Run: headless pygame with SDL's dummy video driver; simulated clock (each Clock.tick advances the game by its frame time, no real sleeping); random seed 0; keys injected as events and as key.get_pressed() state; mouse plan: one left click at the window centre at the start of phase 2, then a move to the lower-right quarter at the start of phase 3.
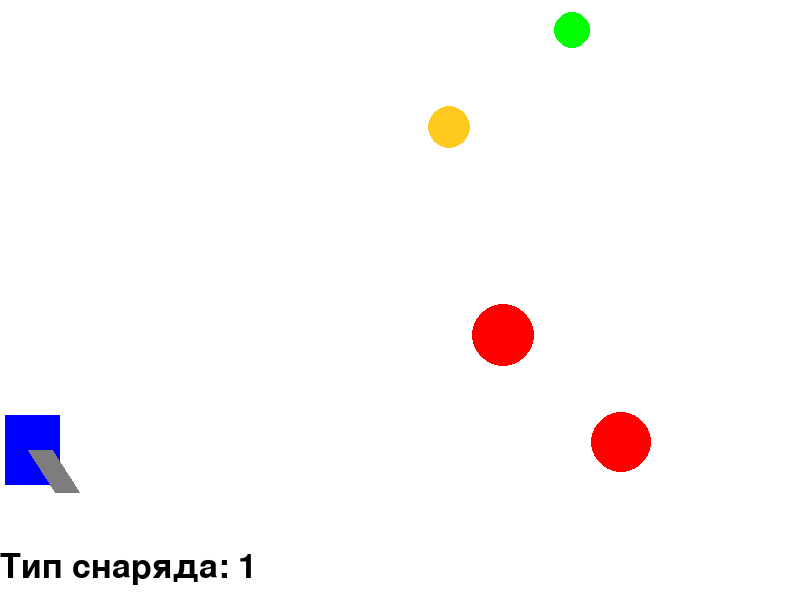
Frame 1 of 4 · flips 1–60 · no input
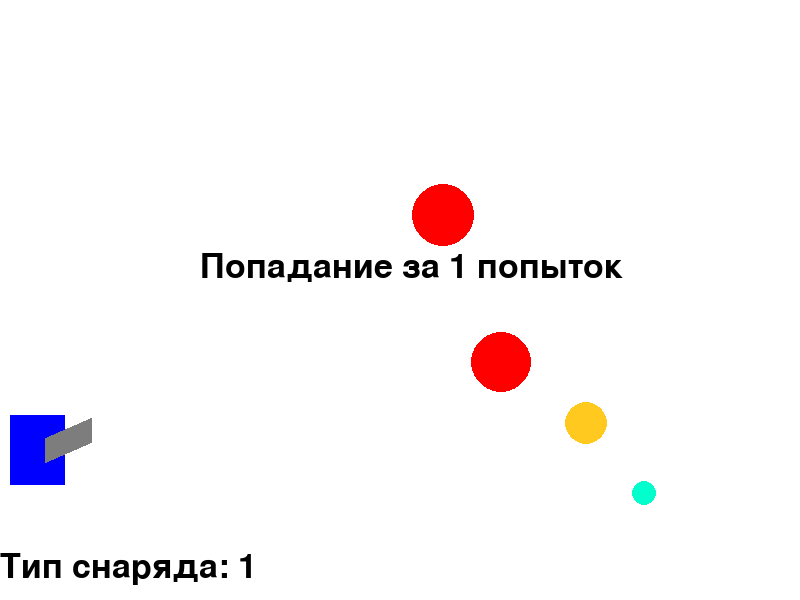
Frame 2 of 4 · flips 61–180 · clicked the window centre · tapped SPACE, RETURN · held RIGHT (→), D
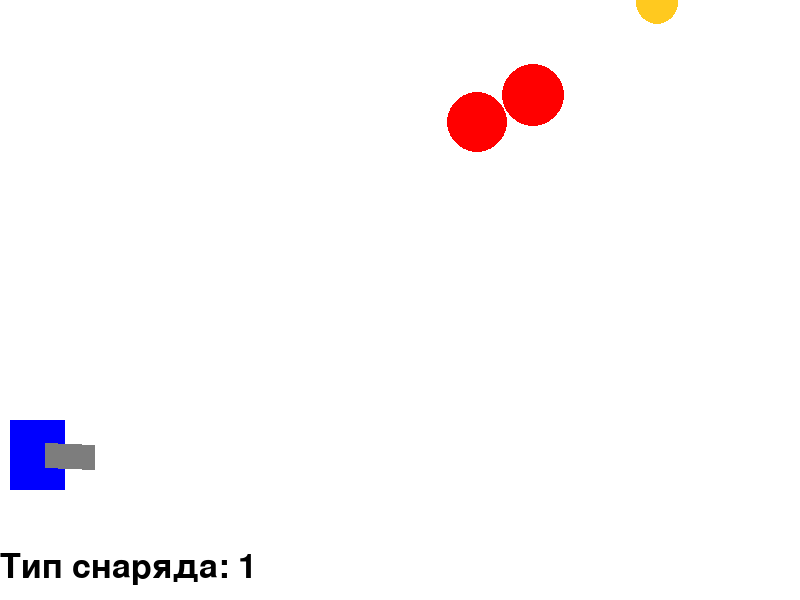
Frame 3 of 4 · flips 181–300 · moved the mouse to the lower-right quarter · held DOWN (↓), S
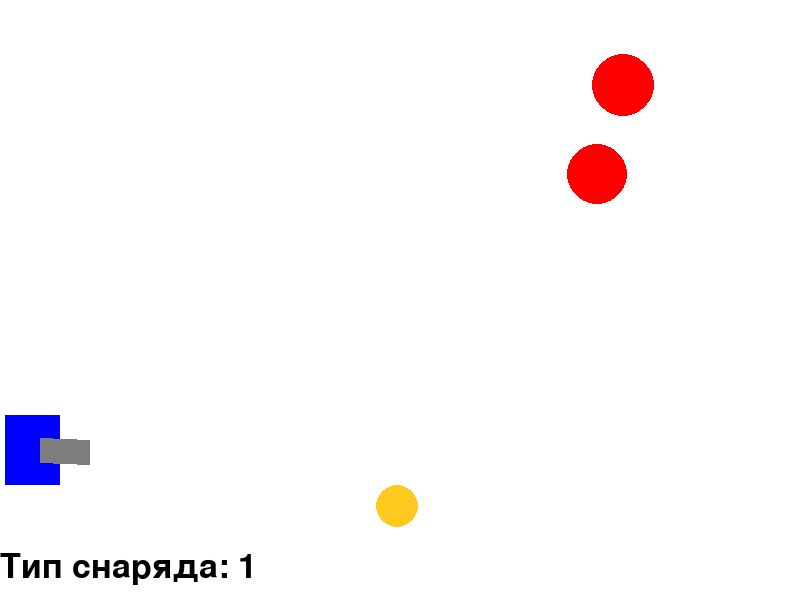
Frame 4 of 4 · flips 301–420 · held LEFT (←), A, UP (↑), W

The pygame program that drew these frames:

import math
from random import choice
from random import randint
import pygame

FPS = 30

RED = 0xFF0000
BLUE = 0x0000FF
YELLOW = 0xFFC91F
GREEN = 0x00FF00
MAGENTA = 0xFF03B8
CYAN = 0x00FFCC
BLACK = (0, 0, 0)
WHITE = 0xFFFFFF
GREY = 0x7D7D7D
LIME = (180, 255, 100)
PINK = (255, 100, 180)
PURPLE = (240, 0, 255)
BROWN = (100, 40, 0)
RUST = (210, 150, 75)
MARROON = (115, 0, 0)
GAME_COLORS = [RED, BLUE, YELLOW, GREEN, MAGENTA, CYAN]
score = 0

WIDTH = 800
HEIGHT = 600


class Ball:
    def __init__(self, screen: pygame.Surface, x=40, y=450):
        """ Конструктор класса ball

        Args:
        x - начальное положение мяча по горизонтали
        y - начальное положение мяча по вертикали
        """
        self.screen = screen
        self.x = x
        self.y = y
        self.r = 10
        self.vx = 0
        self.vy = 0
        self.color = CYAN
        self.live = 30

    def move(self):
        """Переместить мяч по прошествии единицы времени.

        Метод описывает перемещение мяча за один кадр перерисовки. То есть, обновляет значения
        self.x и self.y с учетом скоростей self.vx и self.vy, силы гравитации, действующей на мяч,
        и стен по краям окна (размер окна 800х600).
        """
        if (self.x+self.r < 800) & (self.x - self.r > 0):
            self.x += self.vx
        else:
            self.vx = -self.vx
            self.x += self.vx
        if (self.y+self.r) < 500:
            self.vy -= 1
            self.y -= self.vy
        else:
            self.vy = -self.vy/1.1
            self.y -= self.vy
            self.vx = self.vx/1.1
        if self.vx**2 + self.vy**2 < 0.001:
            self.live -= 1


    def draw(self):
        pygame.draw.circle(
            self.screen,
            self.color,
            (self.x, self.y),
            self.r
        )

    def hittest(self, obj):
        """Функция проверяет сталкивалкивается ли данный обьект с целью, описываемой в обьекте obj.

        Args:
            obj: Обьект, с которым проверяется столкновение.
        Returns:
            Возвращает True в случае столкновения мяча и цели. В противном случае возвращает False.
        """
        if (obj.x-self.x)**2 + (obj.y-self.y)**2 <= (obj.r+self.r)**2:
            return True
        else:
            return False




def balls_live_test(balls):
    """Удаляет шарики, у которых self.live = 0"""
    global b
    for b in balls:
        b.draw()
        if b.live == 0:
            balls.remove(b)


class Gun:
    def __init__(self, screen):
        self.screen = screen
        self.f2_power = 10
        self.f2_on = 0
        self.an = 1
        self.color = GREY
        self.color_corp = BLUE
        self.x = 40
        self.y = 450

    def fire2_start(self, event):
        self.f2_on = 1

    def fire2_end(self, event):
        """Выстрел мячом.

        Происходит при отпускании кнопки мыши.
        Начальные значения компонент скорости мяча vx и vy зависят от положения мыши.
        """
        global balls, bullet
        bullet += 1
        new_ball = Ball(self.screen, self.x, self.y)
        if ball_type == 1:
            new_ball.r += 2
            self.an = math.atan2((event.pos[1]-new_ball.y), (event.pos[0]-new_ball.x))
            new_ball.vx = 2*self.f2_power * math.cos(self.an)
            new_ball.vy = - 2*self.f2_power * math.sin(self.an)
            new_ball.color = CYAN
            balls.append(new_ball)
        if ball_type == 2:
            new_ball.r += 5
            self.an = math.atan2((event.pos[1] - new_ball.y), (event.pos[0] - new_ball.x))
            new_ball.vx = self.f2_power * math.cos(self.an)
            new_ball.vy = -self.f2_power * math.sin(self.an)
            new_ball.color = PURPLE
            balls.append(new_ball)
        if ball_type == 3:
            new_ball.r += 9
            self.an = math.atan2((event.pos[1] - new_ball.y), (event.pos[0] - new_ball.x))
            new_ball.vx = 0.6 * self.f2_power * math.cos(self.an)
            new_ball.vy = -0.6* self.f2_power * math.sin(self.an)
            new_ball.color = MARROON
            balls.append(new_ball)
        self.f2_on = 0
        self.f2_power = 10

    def targetting(self, event):
        """Прицеливание. Зависит от положения мыши."""
        if event:
            if event.pos[0] != 20:
                self.an = math.atan((event.pos[1]-450) / (event.pos[0]-20))
            else:
                self.an = math.atan((event.pos[1]-450) / (event.pos[0]-21))
        if self.f2_on:
            self.color = RED
        else:
            self.color = GREY

    def draw(self):
        pygame.draw.rect(self.screen, self.color_corp, (self.x - 35, self.y - 35, 55, 70))
        pygame.draw.line(self.screen, self.color, (self.x, self.y), (self.x+5*self.f2_power*math.cos(self.an), self.y+5*self.f2_power*math.sin(self.an)), 25)


    def power_up(self):
        if self.f2_on:
            if self.f2_power < 50:
                self.f2_power += 1
            self.color = RED
        else:
            self.color = GREY

    def gun_move_x_left(self):
        if self.x >= 30:
            self.x -= 5

    def gun_move_x_right(self):
        if self.x <= 300:
            self.x += 5

    def gun_move_y_up(self):
        if self.y >= 200:
            self.y -= 5

    def gun_move_y_down(self):
        if self.y <= 475:
            self.y += 5



class Target:
    def __init__(self):
        self.points = 0
        self.live = 1
        self.x = 0
        self.y = 0
        self.r = 0
        self.vx = 0
        self.vy = 0
        self.color = RED
        self.time = 0
        self.new_target()

    def new_target(self):
        """ Инициализация новой цели. """
        x = self.x = randint(550, 745)
        y = self.y = randint(200, 400)
        r = self.r = randint(5, 50)
        vx = self.vx = randint(-5, 5)
        vy = self.vy = randint(-5, 5)
        self.live = 1
        self.time = 0
        color = self.color = RED

    def hit(self):
        """Попадание шарика в цель."""
        global score
        score += 1
        print("Попадание! Очки:", score)

    def score_draw(self):
        """Выводит счёт на экран"""
        global bullet, b
        for b in balls:
            if b.hittest(self) and self.live:
                self.time += 1
                self.live = 0
                self.hit()
            if (self.time > 0) and (self.time < 120):
                text = font.render(f'Попадание за {bullet} попыток', True, BLACK)
                screen.blit(text, (200, 250))
                self.time += 1
            if self.time == 120:
                self.time = 0
                self.new_target()
                bullet = 0

    def draw(self):
        """Рисует цель"""
        if self.live != 0:
            pygame.draw.circle(screen, self.color, (self.x, self.y), self.r)
            if (self.x+self.r > 800) or (self.x-self.r < 400):
                self.vx = -self.vx
            if (self.y+self.r > 550) or (self.y-self.r < 0):
                self.vy = -self.vy
            self.x += self.vx
            self.y += self.vy


class GreenTarget(Target):
    """"Зелёная цель; постояноо разгоняется, но при достижении скоростью определённой отметки останавливается и разгоняется заново"""
    def new_target(self):
        """ Инициализация новой цели. """
        x = self.x = randint(550, 745)
        y = self.y = randint(200, 400)
        r = self.r = randint(5, 50)
        vx = self.vx = randint(-5, 5)
        vy = self.vy = randint(-5, 5)
        self.live = 1
        self.time = 0
        color = self.color = GREEN

    def draw(self):
        """Рисует цель"""
        if self.live != 0:
            pygame.draw.circle(screen, self.color, (self.x, self.y), self.r)
            if (self.x+self.r > 800) or (self.x-self.r < 400):
                self.vx = -self.vx
            if (self.y+self.r > 550) or (self.y-self.r < 0):
                self.vy = -self.vy
            if self.vx > 0:
                self.vx += 0.1
            else:
                self.vx -= 0.1
            if self.vy > 0:
                self.vy += 0.1
            else:
                self.vy -= 0.1
            if self.vx**2 > 500:
                self.vx = 0
            if self.vy**2 > 500:
                self.vy = 0
            self.x += self.vx
            self.y += self.vy


class YellowTarget(Target):
    def new_target(self):
        """ Инициализация новой цели. """
        x = self.x = randint(550, 745)
        y = self.y = randint(200, 400)
        r = self.r = randint(15, 50)
        vx = self.vx = randint(-5, 5)
        vy = self.vy = randint(-5, 5)
        self.live = 1
        self.time = 0
        color = self.color = YELLOW

    def draw(self):
        """Рисует цель"""
        if self.live != 0:
            pygame.draw.circle(screen, self.color, (self.x, self.y), self.r)
            if (self.x+self.r > 800) or (self.x-self.r < 300):
                self.vx = -self.vx
            if (self.y+self.r > 550) or (self.y-self.r < 0):
                self.vy = -self.vy
            if self.vx > 0:
                self.vx += 0.15
            else:
                self.vx -= 0.15
            if self.vy > 0:
                self.vy += 0.15
            else:
                self.vy -= 0.15
            if self.vx**2 > 600:
                self.x = randint(450, 745)
                self.vx = 0
            if self.vy**2 > 600:
                self.y = randint(100, 500)
                self.vy = 0
            self.x += self.vx
            self.y += self.vy

    def hit(self):
        """Попадание шарика в цель."""
        global score
        score += 2
        print("Попадание в жёлтый шарик! Очки:", score)





def spawn_targets():
    """Создаёт цели"""
    target1 = Target()
    targets.append(target1)
    target2 = Target()
    targets.append(target2)
    target3 = GreenTarget()
    targets.append(target3)
    target4 = YellowTarget()
    targets.append(target4)



def draw_targets(targets):
    """"Рисует цели, проверяет на попадание"""
    for target in targets:
        target.draw()
    for target in targets:
        target.score_draw()


def print_ball_type():
    text = font.render(f'Тип снаряда: {ball_type}', True, BLACK)
    screen.blit(text, (0, 550))


pygame.init()
screen = pygame.display.set_mode((WIDTH, HEIGHT))
font = pygame.font.SysFont('arial', 50)
bullet = 0
balls = []
targets = []
ball_type = 1


clock = pygame.time.Clock()
gun = Gun(screen)
spawn_targets()
finished = False

while not finished:
    screen.fill(WHITE)
    gun.draw()
    draw_targets(targets)
    balls_live_test(balls)
    print_ball_type()
    pygame.display.update()
    clock.tick(FPS)
    for event in pygame.event.get():
        if event.type == pygame.QUIT:
            finished = True
        elif event.type == pygame.MOUSEBUTTONDOWN and event.button == 1:
            gun.fire2_start(event)
        elif event.type == pygame.MOUSEBUTTONUP and event.button == 1:
            gun.fire2_end(event)
        elif event.type == pygame.MOUSEMOTION:
            gun.targetting(event)
        elif event.type == pygame.MOUSEBUTTONDOWN and event.button == 3:
            ball_type += 1
            if ball_type == 4:
                ball_type = 1
        elif event.type == pygame.KEYDOWN:
            if event.key == pygame.K_a:
                gun.gun_move_x_left()
            elif event.key == pygame.K_d:
                gun.gun_move_x_right()
            elif event.key == pygame.K_w:
                gun.gun_move_y_up()
            elif event.key == pygame.K_s:
                gun.gun_move_y_down()
    for b in balls:
        b.move()
    gun.power_up()

pygame.quit()
